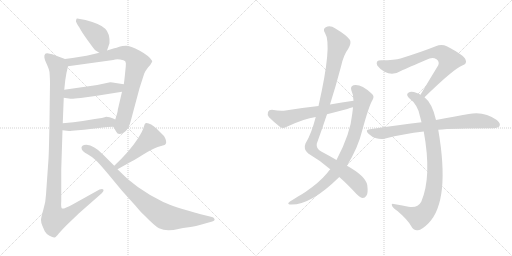
t = 0.00 s
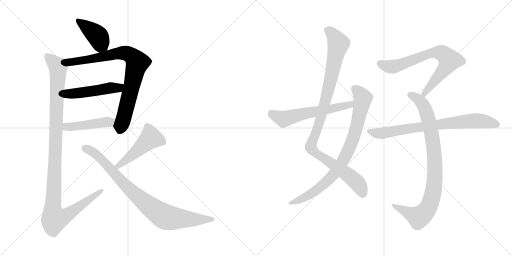
t = 2.21 s
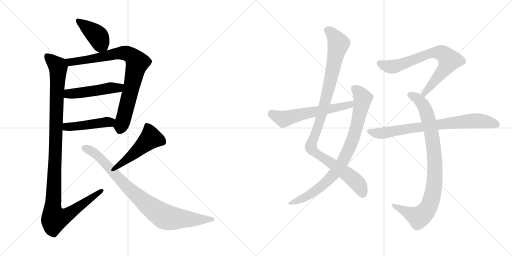
t = 4.42 s
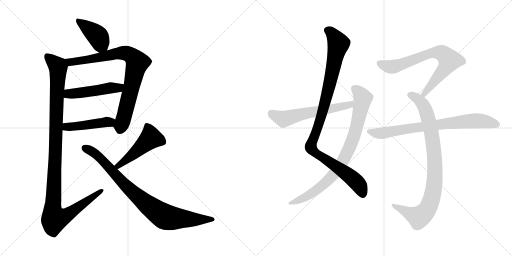
t = 6.64 s
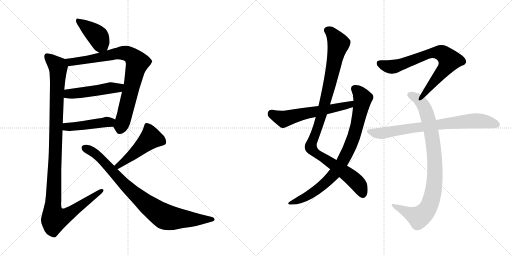
t = 8.85 s
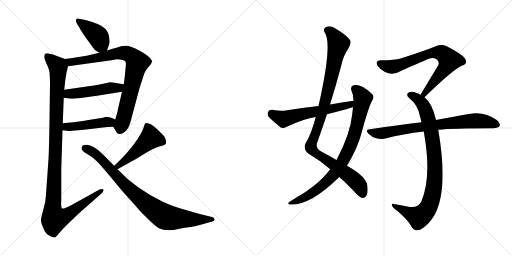
t = 11.06 s

The animated SVG that drew these frames (rendered in a browser with its animation timeline set to each time). Animation: 13 CSS @keyframes rules; one cycle of 11.06 s.

<svg version="1.1" viewBox="0 0 2048 1024" xmlns="http://www.w3.org/2000/svg">
  <g stroke="lightgray" stroke-dasharray="1,1" stroke-width="1" transform="scale(4, 4)">
    <line x1="0" y1="0" x2="256" y2="256"></line>
    <line x1="256" y1="0" x2="0" y2="256"></line>
    <line x1="128" y1="0" x2="128" y2="256"></line>
    <line x1="0" y1="128" x2="256" y2="128"></line>
    <line x1="256" y1="0" x2="512" y2="256"></line>
    <line x1="512" y1="0" x2="256" y2="256"></line>
    <line x1="384" y1="0" x2="384" y2="256"></line>
    <line x1="256" y1="128" x2="512" y2="128"></line>
  </g>
<g transform="scale(1, -1) translate(0, -850)">
   <style type="text/css">
    @keyframes keyframes0 {
      from {
       stroke: black;
       stroke-dashoffset: 417;
       stroke-width: 128;
       }
       58% {
       animation-timing-function: step-end;
       stroke: black;
       stroke-dashoffset: 0;
       stroke-width: 128;
       }
       to {
       stroke: black;
       stroke-width: 1024;
       }
       }
       #make-me-a-hanzi-animation-0 {
         animation: keyframes0 0.589355s both;
         animation-delay: 0.000000s;
         animation-timing-function: linear;
       }
    @keyframes keyframes1 {
      from {
       stroke: black;
       stroke-dashoffset: 835;
       stroke-width: 128;
       }
       73% {
       animation-timing-function: step-end;
       stroke: black;
       stroke-dashoffset: 0;
       stroke-width: 128;
       }
       to {
       stroke: black;
       stroke-width: 1024;
       }
       }
       #make-me-a-hanzi-animation-1 {
         animation: keyframes1 0.929525s both;
         animation-delay: 0.589355s;
         animation-timing-function: linear;
       }
    @keyframes keyframes2 {
      from {
       stroke: black;
       stroke-dashoffset: 490;
       stroke-width: 128;
       }
       61% {
       animation-timing-function: step-end;
       stroke: black;
       stroke-dashoffset: 0;
       stroke-width: 128;
       }
       to {
       stroke: black;
       stroke-width: 1024;
       }
       }
       #make-me-a-hanzi-animation-2 {
         animation: keyframes2 0.648763s both;
         animation-delay: 1.518880s;
         animation-timing-function: linear;
       }
    @keyframes keyframes3 {
      from {
       stroke: black;
       stroke-dashoffset: 455;
       stroke-width: 128;
       }
       60% {
       animation-timing-function: step-end;
       stroke: black;
       stroke-dashoffset: 0;
       stroke-width: 128;
       }
       to {
       stroke: black;
       stroke-width: 1024;
       }
       }
       #make-me-a-hanzi-animation-3 {
         animation: keyframes3 0.620280s both;
         animation-delay: 2.167643s;
         animation-timing-function: linear;
       }
    @keyframes keyframes4 {
      from {
       stroke: black;
       stroke-dashoffset: 1149;
       stroke-width: 128;
       }
       79% {
       animation-timing-function: step-end;
       stroke: black;
       stroke-dashoffset: 0;
       stroke-width: 128;
       }
       to {
       stroke: black;
       stroke-width: 1024;
       }
       }
       #make-me-a-hanzi-animation-4 {
         animation: keyframes4 1.185059s both;
         animation-delay: 2.787923s;
         animation-timing-function: linear;
       }
    @keyframes keyframes5 {
      from {
       stroke: black;
       stroke-dashoffset: 486;
       stroke-width: 128;
       }
       61% {
       animation-timing-function: step-end;
       stroke: black;
       stroke-dashoffset: 0;
       stroke-width: 128;
       }
       to {
       stroke: black;
       stroke-width: 1024;
       }
       }
       #make-me-a-hanzi-animation-5 {
         animation: keyframes5 0.645508s both;
         animation-delay: 3.972982s;
         animation-timing-function: linear;
       }
    @keyframes keyframes6 {
      from {
       stroke: black;
       stroke-dashoffset: 872;
       stroke-width: 128;
       }
       74% {
       animation-timing-function: step-end;
       stroke: black;
       stroke-dashoffset: 0;
       stroke-width: 128;
       }
       to {
       stroke: black;
       stroke-width: 1024;
       }
       }
       #make-me-a-hanzi-animation-6 {
         animation: keyframes6 0.959635s both;
         animation-delay: 4.618490s;
         animation-timing-function: linear;
       }
    @keyframes keyframes7 {
      from {
       stroke: black;
       stroke-dashoffset: 1042;
       stroke-width: 128;
       }
       77% {
       animation-timing-function: step-end;
       stroke: black;
       stroke-dashoffset: 0;
       stroke-width: 128;
       }
       to {
       stroke: black;
       stroke-width: 1024;
       }
       }
       #make-me-a-hanzi-animation-7 {
         animation: keyframes7 1.097982s both;
         animation-delay: 5.578125s;
         animation-timing-function: linear;
       }
    @keyframes keyframes8 {
      from {
       stroke: black;
       stroke-dashoffset: 846;
       stroke-width: 128;
       }
       73% {
       animation-timing-function: step-end;
       stroke: black;
       stroke-dashoffset: 0;
       stroke-width: 128;
       }
       to {
       stroke: black;
       stroke-width: 1024;
       }
       }
       #make-me-a-hanzi-animation-8 {
         animation: keyframes8 0.938477s both;
         animation-delay: 6.676107s;
         animation-timing-function: linear;
       }
    @keyframes keyframes9 {
      from {
       stroke: black;
       stroke-dashoffset: 593;
       stroke-width: 128;
       }
       66% {
       animation-timing-function: step-end;
       stroke: black;
       stroke-dashoffset: 0;
       stroke-width: 128;
       }
       to {
       stroke: black;
       stroke-width: 1024;
       }
       }
       #make-me-a-hanzi-animation-9 {
         animation: keyframes9 0.732585s both;
         animation-delay: 7.614584s;
         animation-timing-function: linear;
       }
    @keyframes keyframes10 {
      from {
       stroke: black;
       stroke-dashoffset: 734;
       stroke-width: 128;
       }
       70% {
       animation-timing-function: step-end;
       stroke: black;
       stroke-dashoffset: 0;
       stroke-width: 128;
       }
       to {
       stroke: black;
       stroke-width: 1024;
       }
       }
       #make-me-a-hanzi-animation-10 {
         animation: keyframes10 0.847331s both;
         animation-delay: 8.347169s;
         animation-timing-function: linear;
       }
    @keyframes keyframes11 {
      from {
       stroke: black;
       stroke-dashoffset: 904;
       stroke-width: 128;
       }
       75% {
       animation-timing-function: step-end;
       stroke: black;
       stroke-dashoffset: 0;
       stroke-width: 128;
       }
       to {
       stroke: black;
       stroke-width: 1024;
       }
       }
       #make-me-a-hanzi-animation-11 {
         animation: keyframes11 0.985677s both;
         animation-delay: 9.194500s;
         animation-timing-function: linear;
       }
    @keyframes keyframes12 {
      from {
       stroke: black;
       stroke-dashoffset: 773;
       stroke-width: 128;
       }
       72% {
       animation-timing-function: step-end;
       stroke: black;
       stroke-dashoffset: 0;
       stroke-width: 128;
       }
       to {
       stroke: black;
       stroke-width: 1024;
       }
       }
       #make-me-a-hanzi-animation-12 {
         animation: keyframes12 0.879069s both;
         animation-delay: 10.180177s;
         animation-timing-function: linear;
       }
</style>
<path d="M 428.0 648.5 L 438.0 677.5 Q 440.0 716.5 421.0 735.5 Q 403.0 754.5 342.0 770.5 L 309.0 776.5 Q 307.0 776.5 306.0 775.5 L 304.0 767.5 Q 302.0 767.5 309.0 753.5 L 318.0 739.5 Q 326.0 723.5 352.0 687.5 Q 378.0 651.5 381.0 649.5 L 397.0 639.5 C 420.0 625.5 420.0 625.5 428.0 648.5 Z" fill="lightgray"></path> 
<path d="M 453.0 343.5 L 465.0 323.5 Q 472.0 306.5 494.0 319.5 Q 516.0 332.5 524.0 370.5 L 558.0 497.5 L 577.0 556.5 Q 581.0 566.5 592.0 580.5 L 601.0 590.5 Q 610.0 605.5 609.0 606.5 Q 598.0 626.5 559.0 647.5 Q 521.0 667.5 504.0 667.5 Q 488.0 667.5 477.0 663.5 Q 466.0 659.5 457.0 657.5 L 428.0 648.5 L 397.0 639.5 L 372.0 633.5 Q 346.0 626.5 321.0 623.5 Q 289.0 617.5 260.0 614.5 C 230.0 610.5 242.0 581.5 272.0 585.5 L 453.0 610.5 Q 464.0 614.5 480.0 612.5 Q 497.0 609.5 501.0 605.5 Q 505.0 600.5 503.0 584.5 L 499.0 544.5 Q 496.0 516.5 495.0 513.5 L 488.0 483.5 L 471.0 410.5 Q 472.0 406.5 461.0 372.5 C 452.0 344.5 452.0 344.5 453.0 343.5 Z" fill="lightgray"></path> 
<path d="M 255.0 459.5 L 282.0 455.5 Q 289.0 454.5 323.0 458.5 L 388.0 467.5 L 488.0 483.5 C 518.0 488.5 525.0 508.5 495.0 513.5 L 463.0 518.5 Q 441.0 522.5 436.0 520.5 L 389.0 510.5 L 257.0 491.5 C 227.0 487.5 225.0 463.5 255.0 459.5 Z" fill="lightgray"></path> 
<path d="M 250.0 329.5 L 276.0 326.5 Q 276.0 325.5 288.0 327.5 L 336.0 331.5 L 412.0 340.5 Q 426.0 342.5 453.0 343.5 C 483.0 344.5 488.0 360.5 461.0 372.5 L 450.0 377.5 Q 439.0 383.5 425.0 383.5 Q 416.0 379.5 373.0 373.5 L 331.0 366.5 L 294.0 361.5 L 251.0 357.5 C 221.0 354.5 220.0 332.5 250.0 329.5 Z" fill="lightgray"></path> 
<path d="M 200.0 517.5 L 198.0 367.5 Q 196.0 248.5 194.0 214.5 L 184.0 72.5 Q 183.0 41.5 173.0 10.5 Q 164.0 -20.5 164.0 -29.5 Q 164.0 -38.5 169.0 -51.5 L 179.0 -74.5 Q 184.0 -84.5 198.0 -92.5 Q 212.0 -100.5 218.0 -99.5 Q 224.0 -98.5 236.0 -82.5 Q 249.0 -67.5 267.0 -49.5 L 316.0 -2.5 L 407.0 77.5 Q 417.0 87.5 413.0 92.5 Q 410.0 96.5 398.0 92.5 L 292.0 33.5 Q 253.0 12.5 248.0 16.5 Q 243.0 19.5 245.0 46.5 L 245.0 173.5 L 250.0 329.5 L 251.0 357.5 L 255.0 459.5 L 257.0 491.5 L 261.0 529.5 Q 265.0 559.5 272.0 585.5 C 277.0 608.5 277.0 608.5 260.0 614.5 L 225.0 627.5 Q 208.0 634.5 194.0 636.5 Q 181.0 637.5 180.0 633.5 Q 173.0 624.5 184.0 600.5 Q 196.0 575.5 198.0 562.5 Q 200.0 532.5 200.0 517.5 Z" fill="lightgray"></path> 
<path d="M 470.0 173.5 L 513.0 197.5 Q 532.0 206.5 573.0 232.5 Q 614.0 257.5 631.0 262.5 L 651.0 268.5 Q 668.0 271.5 664.0 287.5 Q 664.0 292.5 656.0 306.5 L 629.0 333.5 Q 598.0 361.5 582.0 357.5 Q 579.0 356.5 575.0 342.5 Q 572.0 328.5 551.0 295.5 Q 518.0 244.5 457.0 187.5 C 435.0 166.5 444.0 158.5 470.0 173.5 Z" fill="lightgray"></path> 
<path d="M 457.0 187.5 L 411.0 233.5 Q 376.0 269.5 346.0 271.5 Q 334.0 271.5 330.0 267.5 Q 326.0 262.5 326.0 261.5 L 327.0 253.5 Q 331.0 246.5 334.0 244.5 Q 337.0 241.5 352.0 232.5 Q 368.0 223.5 381.0 211.5 Q 395.0 199.5 435.0 151.5 L 488.0 87.5 L 542.0 27.5 Q 567.0 -2.5 576.0 -9.5 Q 620.0 -54.5 636.0 -62.5 Q 653.0 -70.5 674.0 -70.5 Q 695.0 -70.5 713.0 -65.5 Q 731.0 -61.5 755.0 -58.5 Q 779.0 -56.5 824.0 -42.5 L 849.0 -35.5 Q 860.0 -32.5 858.0 -25.5 Q 856.0 -18.5 848.0 -17.5 L 803.0 -6.5 Q 698.0 21.5 653.0 42.5 Q 543.0 95.5 470.0 173.5 L 457.0 187.5 Z" fill="lightgray"></path> 
<path d="M 1357.0 142.0 Q 1388.0 115.0 1426.0 74.0 Q 1442.0 59.0 1451.0 58.0 Q 1460.0 58.0 1466.0 68.0 Q 1473.0 78.0 1469.0 110.0 Q 1462.0 146.0 1388.0 187.0 L 1346.0 210.0 Q 1319.0 226.0 1285.0 244.0 Q 1264.0 254.0 1267.0 275.0 Q 1288.0 333.0 1308.0 393.0 L 1320.0 432.0 Q 1344.0 508.0 1364.0 584.0 Q 1374.0 630.0 1393.0 655.0 Q 1406.0 677.0 1400.0 690.0 Q 1387.0 709.0 1340.0 737.0 Q 1321.0 750.0 1303.0 741.0 Q 1290.0 734.0 1300.0 718.0 Q 1330.0 673.0 1274.0 426.0 L 1263.0 382.0 Q 1245.0 313.0 1222.0 276.0 Q 1212.0 254.0 1233.0 236.0 Q 1281.0 208.0 1321.0 173.0 L 1357.0 142.0 Z" fill="lightgray"></path> 
<path d="M 1321.0 173.0 Q 1314.0 166.0 1308.0 157.0 Q 1277.0 120.0 1223.0 83.0 Q 1210.0 74.0 1192.0 64.0 Q 1176.0 54.0 1160.0 44.0 Q 1147.0 35.0 1158.0 32.0 Q 1239.0 26.0 1354.0 139.0 Q 1355.0 140.0 1357.0 142.0 L 1388.0 187.0 Q 1433.0 262.0 1448.0 325.0 Q 1476.0 428.0 1490.0 450.0 Q 1500.0 466.0 1485.0 477.0 Q 1443.0 516.0 1414.0 509.0 Q 1401.0 505.0 1405.0 490.0 Q 1414.0 471.0 1414.0 447.0 L 1412.0 421.0 Q 1411.0 409.0 1409.0 395.0 Q 1402.0 316.0 1346.0 210.0 L 1321.0 173.0 Z" fill="lightgray"></path> 
<path d="M 1414.0 447.0 Q 1368.0 441.0 1320.0 432.0 L 1274.0 426.0 Q 1210.0 419.0 1142.0 408.0 Q 1121.0 405.0 1088.0 411.0 Q 1075.0 411.0 1072.0 402.0 Q 1068.0 390.0 1076.0 381.0 Q 1095.0 362.0 1123.0 340.0 Q 1133.0 336.0 1145.0 342.0 Q 1217.0 376.0 1263.0 382.0 L 1308.0 393.0 Q 1347.0 403.0 1389.0 414.0 Q 1399.0 418.0 1412.0 421.0 C 1441.0 429.0 1444.0 451.0 1414.0 447.0 Z" fill="lightgray"></path> 
<path d="M 1698.0 461.0 Q 1815.0 575.0 1849.0 588.0 Q 1870.0 595.0 1862.0 612.0 Q 1858.0 628.0 1787.0 665.0 Q 1766.0 675.0 1743.0 665.0 Q 1688.0 643.0 1602.0 616.0 Q 1580.0 609.0 1525.0 609.0 Q 1500.0 609.0 1509.0 588.0 Q 1518.0 575.0 1538.0 563.0 Q 1571.0 545.0 1605.0 567.0 Q 1624.0 576.0 1718.0 616.0 Q 1733.0 622.0 1746.0 613.0 Q 1759.0 604.0 1753.0 589.0 Q 1720.0 535.0 1682.0 471.0 C 1667.0 445.0 1676.0 440.0 1698.0 461.0 Z" fill="lightgray"></path> 
<path d="M 1744.0 370.0 Q 1729.0 437.0 1698.0 461.0 L 1682.0 471.0 Q 1675.0 475.0 1667.0 478.0 Q 1645.0 487.0 1635.0 480.0 Q 1622.0 473.0 1635.0 459.0 Q 1672.0 431.0 1680.0 384.0 Q 1683.0 374.0 1686.0 361.0 L 1695.0 324.0 Q 1728.0 144.0 1685.0 43.0 Q 1670.0 16.0 1634.0 23.0 Q 1603.0 29.0 1575.0 34.0 Q 1563.0 37.0 1569.0 25.0 Q 1573.0 18.0 1591.0 5.0 Q 1631.0 -29.0 1645.0 -55.0 Q 1655.0 -74.0 1672.0 -71.0 Q 1687.0 -70.0 1714.0 -43.0 Q 1802.0 47.0 1753.0 331.0 L 1744.0 370.0 Z" fill="lightgray"></path> 
<path d="M 1753.0 331.0 Q 1810.0 337.0 1974.0 337.0 Q 1993.0 338.0 1998.0 346.0 Q 2004.0 356.0 1987.0 370.0 Q 1936.0 407.0 1875.0 394.0 Q 1820.0 385.0 1744.0 370.0 L 1686.0 361.0 Q 1589.0 349.0 1479.0 333.0 Q 1458.0 332.0 1474.0 315.0 Q 1487.0 302.0 1505.0 297.0 Q 1524.0 291.0 1541.0 296.0 Q 1613.0 315.0 1695.0 324.0 L 1753.0 331.0 Z" fill="lightgray"></path> 
      <clipPath id="make-me-a-hanzi-clip-0">
      <path d="M 428.0 648.5 L 438.0 677.5 Q 440.0 716.5 421.0 735.5 Q 403.0 754.5 342.0 770.5 L 309.0 776.5 Q 307.0 776.5 306.0 775.5 L 304.0 767.5 Q 302.0 767.5 309.0 753.5 L 318.0 739.5 Q 326.0 723.5 352.0 687.5 Q 378.0 651.5 381.0 649.5 L 397.0 639.5 C 420.0 625.5 420.0 625.5 428.0 648.5 Z" fill="lightgray"></path>
      </clipPath>
      <path clip-path="url(#make-me-a-hanzi-clip-0)" d="M 309.0 770.5 L 387.0 710.5 L 401.0 682.5 L 399.0 651.5 " fill="none" id="make-me-a-hanzi-animation-0" stroke-dasharray="289 578" stroke-linecap="round"></path>

      <clipPath id="make-me-a-hanzi-clip-1">
      <path d="M 453.0 343.5 L 465.0 323.5 Q 472.0 306.5 494.0 319.5 Q 516.0 332.5 524.0 370.5 L 558.0 497.5 L 577.0 556.5 Q 581.0 566.5 592.0 580.5 L 601.0 590.5 Q 610.0 605.5 609.0 606.5 Q 598.0 626.5 559.0 647.5 Q 521.0 667.5 504.0 667.5 Q 488.0 667.5 477.0 663.5 Q 466.0 659.5 457.0 657.5 L 428.0 648.5 L 397.0 639.5 L 372.0 633.5 Q 346.0 626.5 321.0 623.5 Q 289.0 617.5 260.0 614.5 C 230.0 610.5 242.0 581.5 272.0 585.5 L 453.0 610.5 Q 464.0 614.5 480.0 612.5 Q 497.0 609.5 501.0 605.5 Q 505.0 600.5 503.0 584.5 L 499.0 544.5 Q 496.0 516.5 495.0 513.5 L 488.0 483.5 L 471.0 410.5 Q 472.0 406.5 461.0 372.5 C 452.0 344.5 452.0 344.5 453.0 343.5 Z" fill="lightgray"></path>
      </clipPath>
      <path clip-path="url(#make-me-a-hanzi-clip-1)" d="M 268.0 609.5 L 308.0 604.5 L 480.0 638.5 L 505.0 637.5 L 535.0 620.5 L 550.0 599.5 L 481.0 330.5 " fill="none" id="make-me-a-hanzi-animation-1" stroke-dasharray="707 1414" stroke-linecap="round"></path>

      <clipPath id="make-me-a-hanzi-clip-2">
      <path d="M 255.0 459.5 L 282.0 455.5 Q 289.0 454.5 323.0 458.5 L 388.0 467.5 L 488.0 483.5 C 518.0 488.5 525.0 508.5 495.0 513.5 L 463.0 518.5 Q 441.0 522.5 436.0 520.5 L 389.0 510.5 L 257.0 491.5 C 227.0 487.5 225.0 463.5 255.0 459.5 Z" fill="lightgray"></path>
      </clipPath>
      <path clip-path="url(#make-me-a-hanzi-clip-2)" d="M 263.0 464.5 L 273.0 474.5 L 474.0 499.5 L 489.0 507.5 " fill="none" id="make-me-a-hanzi-animation-2" stroke-dasharray="362 724" stroke-linecap="round"></path>

      <clipPath id="make-me-a-hanzi-clip-3">
      <path d="M 250.0 329.5 L 276.0 326.5 Q 276.0 325.5 288.0 327.5 L 336.0 331.5 L 412.0 340.5 Q 426.0 342.5 453.0 343.5 C 483.0 344.5 488.0 360.5 461.0 372.5 L 450.0 377.5 Q 439.0 383.5 425.0 383.5 Q 416.0 379.5 373.0 373.5 L 331.0 366.5 L 294.0 361.5 L 251.0 357.5 C 221.0 354.5 220.0 332.5 250.0 329.5 Z" fill="lightgray"></path>
      </clipPath>
      <path clip-path="url(#make-me-a-hanzi-clip-3)" d="M 257.0 336.5 L 266.0 343.5 L 452.0 367.5 " fill="none" id="make-me-a-hanzi-animation-3" stroke-dasharray="327 654" stroke-linecap="round"></path>

      <clipPath id="make-me-a-hanzi-clip-4">
      <path d="M 200.0 517.5 L 198.0 367.5 Q 196.0 248.5 194.0 214.5 L 184.0 72.5 Q 183.0 41.5 173.0 10.5 Q 164.0 -20.5 164.0 -29.5 Q 164.0 -38.5 169.0 -51.5 L 179.0 -74.5 Q 184.0 -84.5 198.0 -92.5 Q 212.0 -100.5 218.0 -99.5 Q 224.0 -98.5 236.0 -82.5 Q 249.0 -67.5 267.0 -49.5 L 316.0 -2.5 L 407.0 77.5 Q 417.0 87.5 413.0 92.5 Q 410.0 96.5 398.0 92.5 L 292.0 33.5 Q 253.0 12.5 248.0 16.5 Q 243.0 19.5 245.0 46.5 L 245.0 173.5 L 250.0 329.5 L 251.0 357.5 L 255.0 459.5 L 257.0 491.5 L 261.0 529.5 Q 265.0 559.5 272.0 585.5 C 277.0 608.5 277.0 608.5 260.0 614.5 L 225.0 627.5 Q 208.0 634.5 194.0 636.5 Q 181.0 637.5 180.0 633.5 Q 173.0 624.5 184.0 600.5 Q 196.0 575.5 198.0 562.5 Q 200.0 532.5 200.0 517.5 Z" fill="lightgray"></path>
      </clipPath>
      <path clip-path="url(#make-me-a-hanzi-clip-4)" d="M 189.0 626.5 L 230.0 586.5 L 233.0 572.5 L 211.0 26.5 L 217.0 -25.5 L 261.0 -13.5 L 406.0 88.5 " fill="none" id="make-me-a-hanzi-animation-4" stroke-dasharray="1021 2042" stroke-linecap="round"></path>

      <clipPath id="make-me-a-hanzi-clip-5">
      <path d="M 470.0 173.5 L 513.0 197.5 Q 532.0 206.5 573.0 232.5 Q 614.0 257.5 631.0 262.5 L 651.0 268.5 Q 668.0 271.5 664.0 287.5 Q 664.0 292.5 656.0 306.5 L 629.0 333.5 Q 598.0 361.5 582.0 357.5 Q 579.0 356.5 575.0 342.5 Q 572.0 328.5 551.0 295.5 Q 518.0 244.5 457.0 187.5 C 435.0 166.5 444.0 158.5 470.0 173.5 Z" fill="lightgray"></path>
      </clipPath>
      <path clip-path="url(#make-me-a-hanzi-clip-5)" d="M 586.0 350.5 L 601.0 313.5 L 601.0 296.5 L 481.0 192.5 L 467.0 190.5 " fill="none" id="make-me-a-hanzi-animation-5" stroke-dasharray="358 716" stroke-linecap="round"></path>

      <clipPath id="make-me-a-hanzi-clip-6">
      <path d="M 457.0 187.5 L 411.0 233.5 Q 376.0 269.5 346.0 271.5 Q 334.0 271.5 330.0 267.5 Q 326.0 262.5 326.0 261.5 L 327.0 253.5 Q 331.0 246.5 334.0 244.5 Q 337.0 241.5 352.0 232.5 Q 368.0 223.5 381.0 211.5 Q 395.0 199.5 435.0 151.5 L 488.0 87.5 L 542.0 27.5 Q 567.0 -2.5 576.0 -9.5 Q 620.0 -54.5 636.0 -62.5 Q 653.0 -70.5 674.0 -70.5 Q 695.0 -70.5 713.0 -65.5 Q 731.0 -61.5 755.0 -58.5 Q 779.0 -56.5 824.0 -42.5 L 849.0 -35.5 Q 860.0 -32.5 858.0 -25.5 Q 856.0 -18.5 848.0 -17.5 L 803.0 -6.5 Q 698.0 21.5 653.0 42.5 Q 543.0 95.5 470.0 173.5 L 457.0 187.5 Z" fill="lightgray"></path>
      </clipPath>
      <path clip-path="url(#make-me-a-hanzi-clip-6)" d="M 337.0 258.5 L 392.0 227.5 L 531.0 81.5 L 613.0 13.5 L 657.0 -14.5 L 691.0 -22.5 L 849.0 -26.5 " fill="none" id="make-me-a-hanzi-animation-6" stroke-dasharray="744 1488" stroke-linecap="round"></path>

      <clipPath id="make-me-a-hanzi-clip-7">
      <path d="M 1357.0 142.0 Q 1388.0 115.0 1426.0 74.0 Q 1442.0 59.0 1451.0 58.0 Q 1460.0 58.0 1466.0 68.0 Q 1473.0 78.0 1469.0 110.0 Q 1462.0 146.0 1388.0 187.0 L 1346.0 210.0 Q 1319.0 226.0 1285.0 244.0 Q 1264.0 254.0 1267.0 275.0 Q 1288.0 333.0 1308.0 393.0 L 1320.0 432.0 Q 1344.0 508.0 1364.0 584.0 Q 1374.0 630.0 1393.0 655.0 Q 1406.0 677.0 1400.0 690.0 Q 1387.0 709.0 1340.0 737.0 Q 1321.0 750.0 1303.0 741.0 Q 1290.0 734.0 1300.0 718.0 Q 1330.0 673.0 1274.0 426.0 L 1263.0 382.0 Q 1245.0 313.0 1222.0 276.0 Q 1212.0 254.0 1233.0 236.0 Q 1281.0 208.0 1321.0 173.0 L 1357.0 142.0 Z" fill="lightgray"></path>
      </clipPath>
      <path clip-path="url(#make-me-a-hanzi-clip-7)" d="M 1309.0 728.0 L 1334.0 709.0 L 1354.0 673.0 L 1291.0 405.0 L 1243.0 261.0 L 1262.0 238.0 L 1413.0 134.0 L 1438.0 106.0 L 1451.0 73.0 " fill="none" id="make-me-a-hanzi-animation-7" stroke-dasharray="914 1828" stroke-linecap="round"></path>

      <clipPath id="make-me-a-hanzi-clip-8">
      <path d="M 1321.0 173.0 Q 1314.0 166.0 1308.0 157.0 Q 1277.0 120.0 1223.0 83.0 Q 1210.0 74.0 1192.0 64.0 Q 1176.0 54.0 1160.0 44.0 Q 1147.0 35.0 1158.0 32.0 Q 1239.0 26.0 1354.0 139.0 Q 1355.0 140.0 1357.0 142.0 L 1388.0 187.0 Q 1433.0 262.0 1448.0 325.0 Q 1476.0 428.0 1490.0 450.0 Q 1500.0 466.0 1485.0 477.0 Q 1443.0 516.0 1414.0 509.0 Q 1401.0 505.0 1405.0 490.0 Q 1414.0 471.0 1414.0 447.0 L 1412.0 421.0 Q 1411.0 409.0 1409.0 395.0 Q 1402.0 316.0 1346.0 210.0 L 1321.0 173.0 Z" fill="lightgray"></path>
      </clipPath>
      <path clip-path="url(#make-me-a-hanzi-clip-8)" d="M 1417.0 496.0 L 1444.0 470.0 L 1451.0 456.0 L 1449.0 444.0 L 1414.0 301.0 L 1365.0 195.0 L 1331.0 147.0 L 1287.0 105.0 L 1233.0 67.0 L 1164.0 37.0 " fill="none" id="make-me-a-hanzi-animation-8" stroke-dasharray="718 1436" stroke-linecap="round"></path>

      <clipPath id="make-me-a-hanzi-clip-9">
      <path d="M 1414.0 447.0 Q 1368.0 441.0 1320.0 432.0 L 1274.0 426.0 Q 1210.0 419.0 1142.0 408.0 Q 1121.0 405.0 1088.0 411.0 Q 1075.0 411.0 1072.0 402.0 Q 1068.0 390.0 1076.0 381.0 Q 1095.0 362.0 1123.0 340.0 Q 1133.0 336.0 1145.0 342.0 Q 1217.0 376.0 1263.0 382.0 L 1308.0 393.0 Q 1347.0 403.0 1389.0 414.0 Q 1399.0 418.0 1412.0 421.0 C 1441.0 429.0 1444.0 451.0 1414.0 447.0 Z" fill="lightgray"></path>
      </clipPath>
      <path clip-path="url(#make-me-a-hanzi-clip-9)" d="M 1086.0 397.0 L 1134.0 374.0 L 1400.0 431.0 L 1407.0 441.0 " fill="none" id="make-me-a-hanzi-animation-9" stroke-dasharray="465 930" stroke-linecap="round"></path>

      <clipPath id="make-me-a-hanzi-clip-10">
      <path d="M 1698.0 461.0 Q 1815.0 575.0 1849.0 588.0 Q 1870.0 595.0 1862.0 612.0 Q 1858.0 628.0 1787.0 665.0 Q 1766.0 675.0 1743.0 665.0 Q 1688.0 643.0 1602.0 616.0 Q 1580.0 609.0 1525.0 609.0 Q 1500.0 609.0 1509.0 588.0 Q 1518.0 575.0 1538.0 563.0 Q 1571.0 545.0 1605.0 567.0 Q 1624.0 576.0 1718.0 616.0 Q 1733.0 622.0 1746.0 613.0 Q 1759.0 604.0 1753.0 589.0 Q 1720.0 535.0 1682.0 471.0 C 1667.0 445.0 1676.0 440.0 1698.0 461.0 Z" fill="lightgray"></path>
      </clipPath>
      <path clip-path="url(#make-me-a-hanzi-clip-10)" d="M 1520.0 596.0 L 1544.0 586.0 L 1577.0 584.0 L 1707.0 632.0 L 1733.0 639.0 L 1770.0 636.0 L 1798.0 609.0 L 1792.0 597.0 L 1704.0 486.0 L 1701.0 475.0 L 1690.0 476.0 " fill="none" id="make-me-a-hanzi-animation-10" stroke-dasharray="606 1212" stroke-linecap="round"></path>

      <clipPath id="make-me-a-hanzi-clip-11">
      <path d="M 1744.0 370.0 Q 1729.0 437.0 1698.0 461.0 L 1682.0 471.0 Q 1675.0 475.0 1667.0 478.0 Q 1645.0 487.0 1635.0 480.0 Q 1622.0 473.0 1635.0 459.0 Q 1672.0 431.0 1680.0 384.0 Q 1683.0 374.0 1686.0 361.0 L 1695.0 324.0 Q 1728.0 144.0 1685.0 43.0 Q 1670.0 16.0 1634.0 23.0 Q 1603.0 29.0 1575.0 34.0 Q 1563.0 37.0 1569.0 25.0 Q 1573.0 18.0 1591.0 5.0 Q 1631.0 -29.0 1645.0 -55.0 Q 1655.0 -74.0 1672.0 -71.0 Q 1687.0 -70.0 1714.0 -43.0 Q 1802.0 47.0 1753.0 331.0 L 1744.0 370.0 Z" fill="lightgray"></path>
      </clipPath>
      <path clip-path="url(#make-me-a-hanzi-clip-11)" d="M 1640.0 470.0 L 1664.0 459.0 L 1686.0 439.0 L 1701.0 414.0 L 1714.0 372.0 L 1738.0 229.0 L 1736.0 106.0 L 1719.0 32.0 L 1699.0 -1.0 L 1675.0 -19.0 L 1578.0 25.0 " fill="none" id="make-me-a-hanzi-animation-11" stroke-dasharray="776 1552" stroke-linecap="round"></path>

      <clipPath id="make-me-a-hanzi-clip-12">
      <path d="M 1753.0 331.0 Q 1810.0 337.0 1974.0 337.0 Q 1993.0 338.0 1998.0 346.0 Q 2004.0 356.0 1987.0 370.0 Q 1936.0 407.0 1875.0 394.0 Q 1820.0 385.0 1744.0 370.0 L 1686.0 361.0 Q 1589.0 349.0 1479.0 333.0 Q 1458.0 332.0 1474.0 315.0 Q 1487.0 302.0 1505.0 297.0 Q 1524.0 291.0 1541.0 296.0 Q 1613.0 315.0 1695.0 324.0 L 1753.0 331.0 Z" fill="lightgray"></path>
      </clipPath>
      <path clip-path="url(#make-me-a-hanzi-clip-12)" d="M 1476.0 324.0 L 1531.0 317.0 L 1887.0 367.0 L 1933.0 366.0 L 1987.0 352.0 " fill="none" id="make-me-a-hanzi-animation-12" stroke-dasharray="645 1290" stroke-linecap="round"></path>

</g>
</svg>
